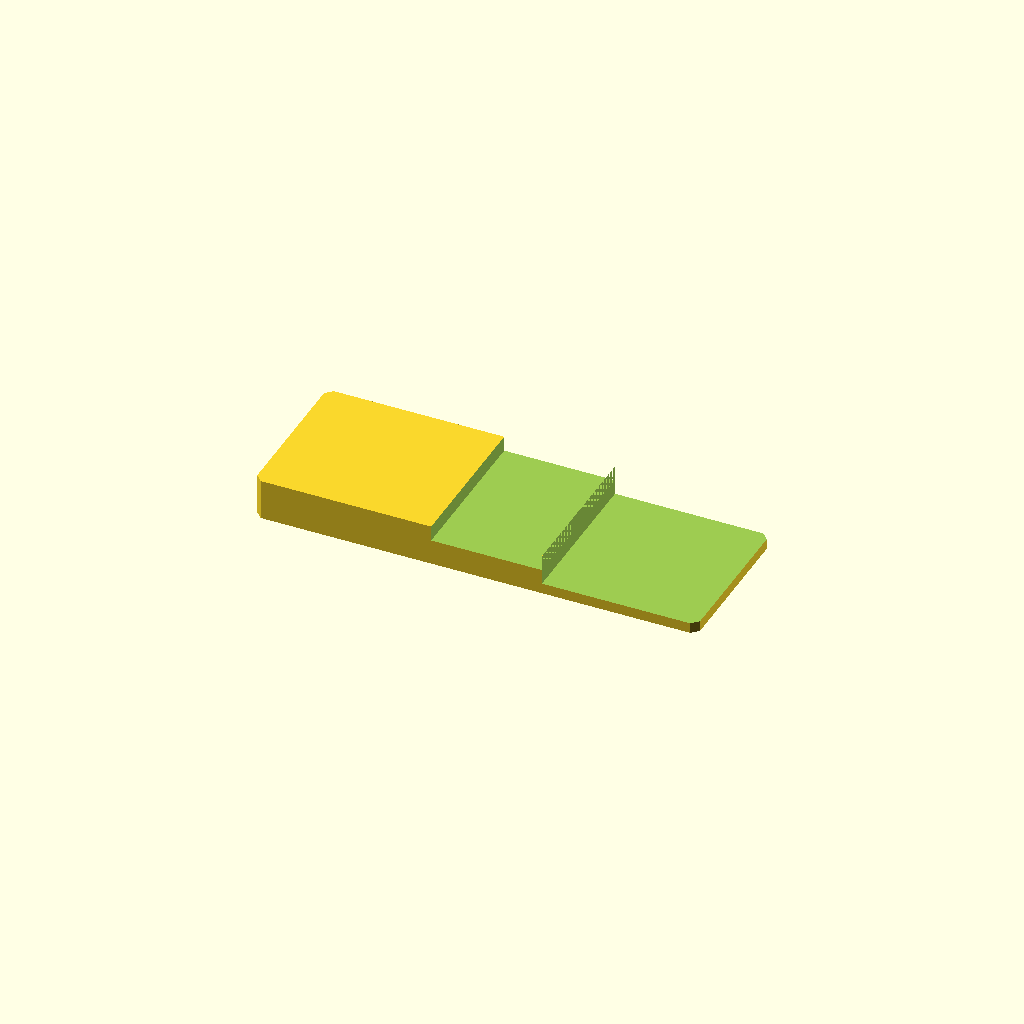
Cell 1: the model at its default parameters.
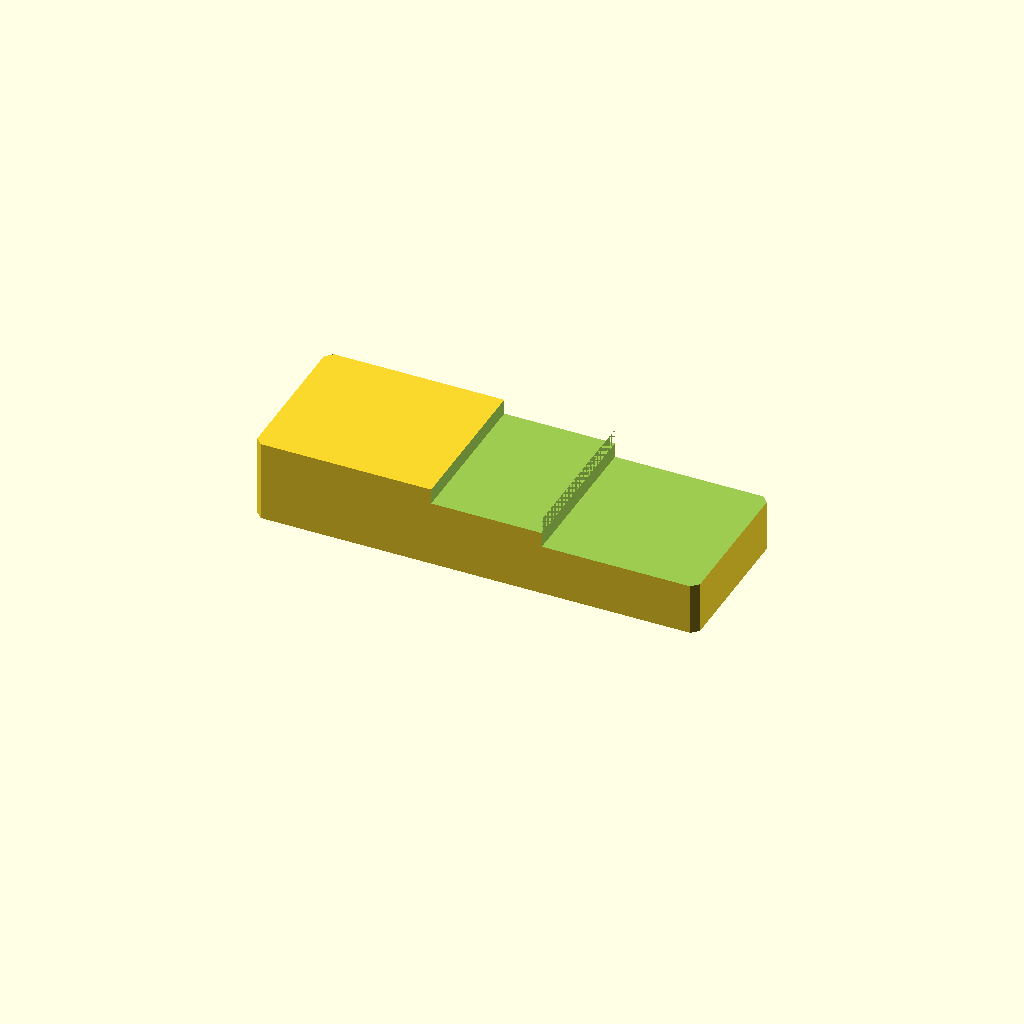
Cell 2: the same model with plate_t = 24.
All cells are drawn from one camera (rotation 55°, 0°, 25°, orthographic, colour scheme Cornfield), so only the parameter changes between them.
OpenSCAD source file optional_data/data/sketch2/steppedbars/part_0114.scad:
$fn = 32;

// ----------------------------------------------------------------------
// Stepped bar: twostep, 130 x 46 x 12/3.1 mm
// ----------------------------------------------------------------------

// --- parameters (mm) ---
bar_l = 130;              // bar length, X
bar_w = 46;               // bar width, Y
plate_t = 12;             // thickness of the thick zone, Z
thin_t = 3.1;             // thickness of the thin zone
corner_c = 2;             // corner chamfer of the bar
step_cut = 8.9;           // material removed from the thin zone
stair1_x = 52;            // position of the first stair
stair2_x = 84.5;          // position of the second stair
mid_t = 7.5;              // thickness of the middle zone
depth_1 = 4.5;            // depth of cut 1 from the top face
depth_2 = 8.9;            // depth of cut 2 from the top face

profile = [[2, 0], [128, 0], [130, 2], [130, 44], [128, 46], [2, 46], [0, 44], [0, 2]];  // primary outline, 8 points, counter clockwise
void_1 = [[52, -1], [84.5, -1], [84.5, 47], [52, 47]];  // first stair, 4 points
void_2 = [[84.5, -1], [131, -1], [131, 47], [84.5, 47]];  // second stair, 4 points

// --- the one profile operation ---
difference() {
  linear_extrude(height = plate_t) polygon(points = profile);
  translate([0, 0, plate_t - depth_1])
    linear_extrude(height = depth_1 + 1) polygon(points = void_1);
  translate([0, 0, plate_t - depth_2])
    linear_extrude(height = depth_2 + 1) polygon(points = void_2);
}
Parameter table extracted from the source (name, type, default, range or options):
bar_l: number, default 130
bar_w: number, default 46
plate_t: number, default 12
thin_t: number, default 3.1
corner_c: number, default 2
step_cut: number, default 8.9
stair1_x: number, default 52
stair2_x: number, default 84.5
mid_t: number, default 7.5
depth_1: number, default 4.5
depth_2: number, default 8.9
